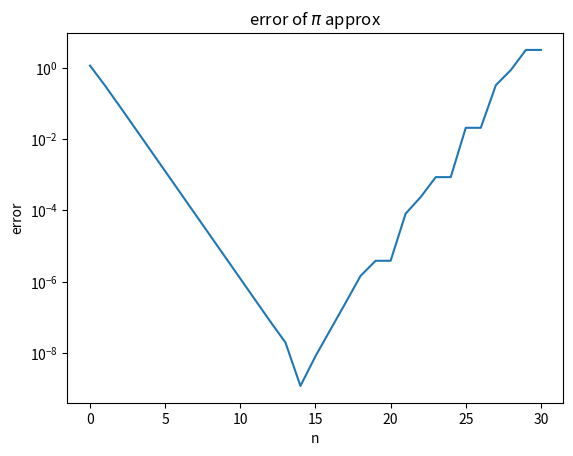

Source code (Python):
import matplotlib.pyplot as plt
import numpy as np

k_max = 30
u_seq = [2]
error = [abs(np.pi - 2)]

for k in range(1, k_max + 1):
    # sqrt goes to zero, some decimal places are lost before
    u = 2 ** k * np.sqrt(2 * (1 - np.sqrt(1 - (2 ** (-k) * u_seq[k - 1]) ** 2)))
    print(f"k={k}, order or 2^k {np.floor(np.log10(2 ** k))} order of sqrt {np.floor(np.log10(np.sqrt(2 * (1 - np.sqrt(1 - (2 ** (-k) * u_seq[k - 1]) ** 2)))))}, error {abs(np.pi - u)}")
    print(f"k={k}, sqrt term {np.sqrt(2 * (1 - np.sqrt(1 - (2 ** (-k) * u_seq[k - 1]) ** 2)))}")

    u_seq.append(u)

    error.append(abs(np.pi - u))

print("minimum error at k = {}".format(error.index(min(error)) + 1))

plt.semilogy(range(k_max + 1), error)
plt.title("error of $\pi$ approx")
plt.xlabel("n")
plt.ylabel("error")
plt.show()